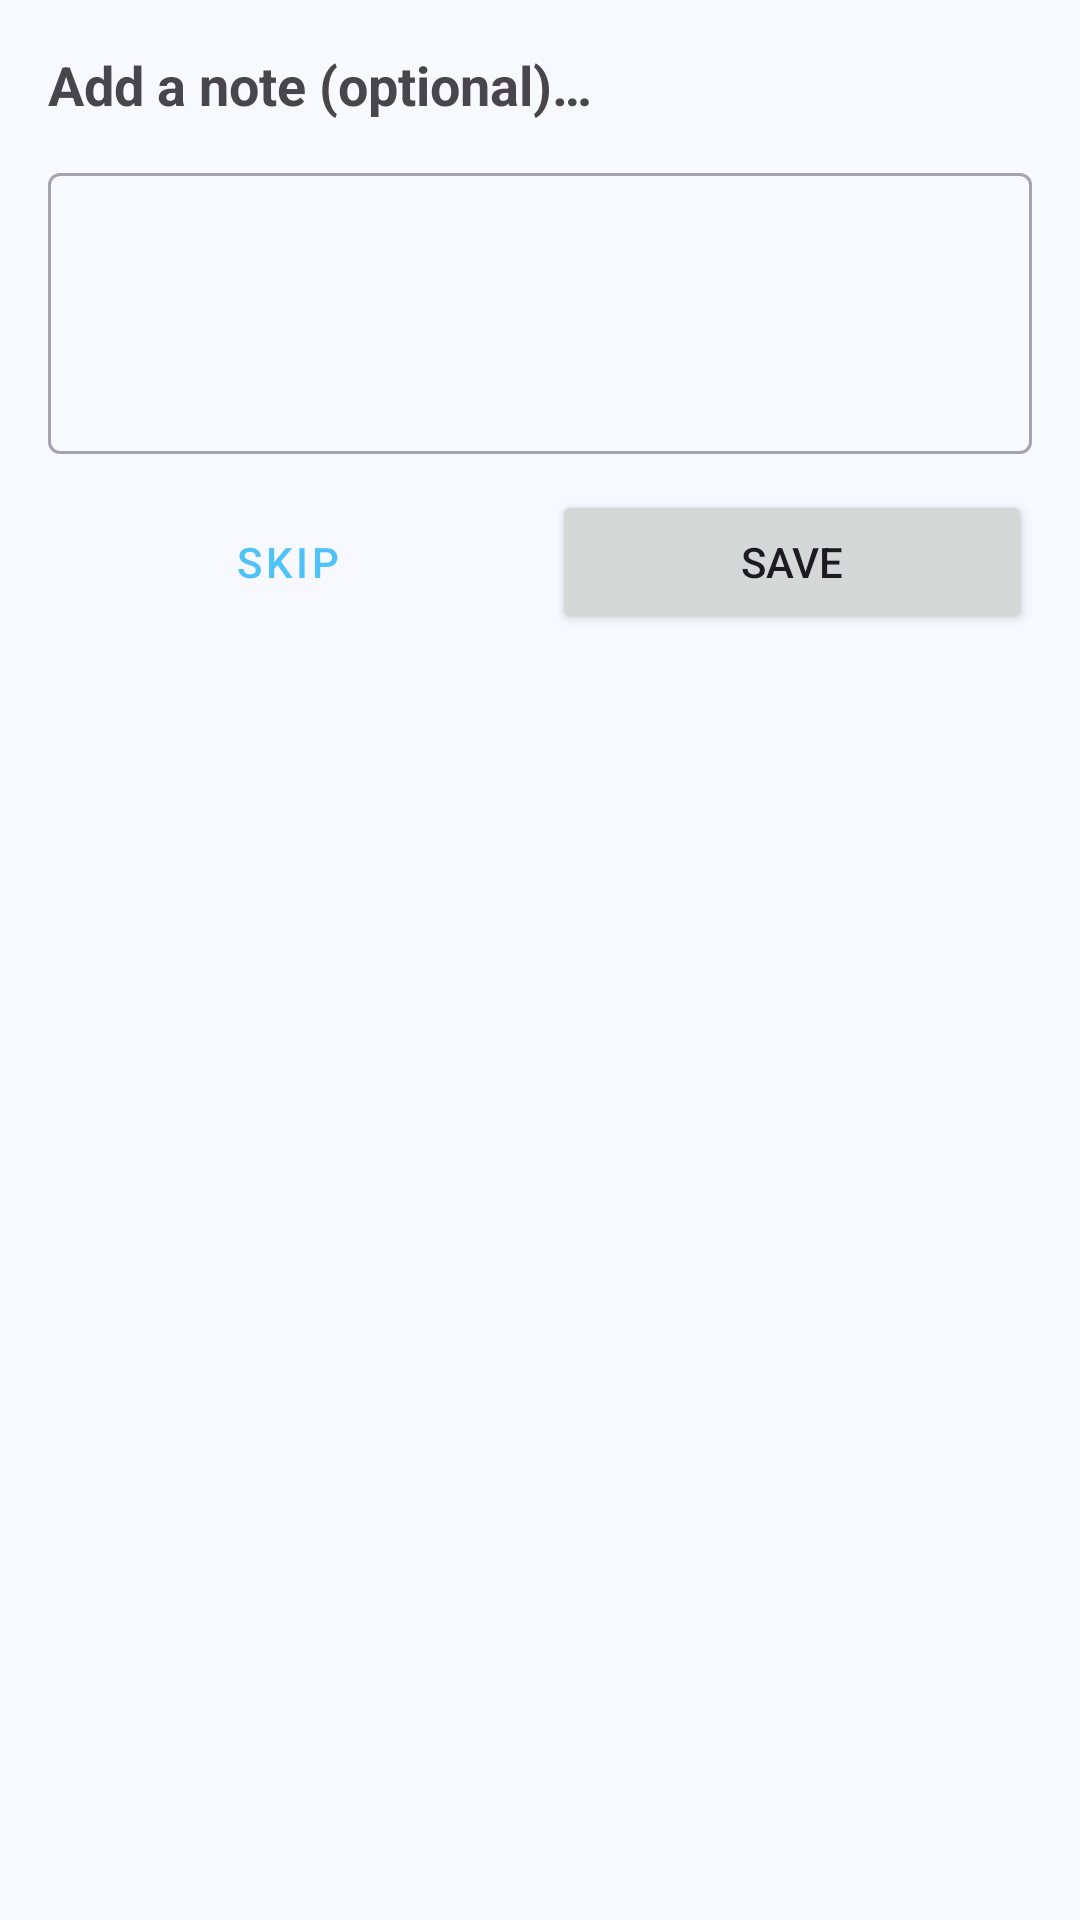

This screen was rendered from an Android layout file. Write that file and the resources it references.
<!-- AndroidManifest.xml: application theme Theme.HabitPal -->
<!-- res/layout/bottom_sheet_completion_note.xml -->
<?xml version="1.0" encoding="utf-8"?>
<LinearLayout xmlns:android="http://schemas.android.com/apk/res/android"
    android:layout_width="match_parent"
    android:layout_height="wrap_content"
    android:orientation="vertical"
    android:padding="16dp">

    <TextView
        android:layout_width="wrap_content"
        android:layout_height="wrap_content"
        android:text="@string/add_note_hint"
        android:textSize="18sp"
        android:textStyle="bold"
        android:layout_marginBottom="12dp"/>

    <com.google.android.material.textfield.TextInputLayout
        android:layout_width="match_parent"
        android:layout_height="wrap_content"
        style="@style/Widget.MaterialComponents.TextInputLayout.OutlinedBox">

        <com.google.android.material.textfield.TextInputEditText
            android:id="@+id/et_note"
            android:layout_width="match_parent"
            android:layout_height="wrap_content"
            android:minLines="3"
            android:maxLines="5"
            android:gravity="top"
            android:inputType="textMultiLine"/>
    </com.google.android.material.textfield.TextInputLayout>

    <LinearLayout
        android:layout_width="match_parent"
        android:layout_height="wrap_content"
        android:orientation="horizontal"
        android:layout_marginTop="12dp">

        <Button
            android:id="@+id/btn_skip"
            android:layout_width="0dp"
            android:layout_height="wrap_content"
            android:layout_weight="1"
            style="@style/Widget.MaterialComponents.Button.OutlinedButton"
            android:layout_marginEnd="8dp"
            android:text="@string/skip"/>

        <Button
            android:id="@+id/btn_save_note"
            android:layout_width="0dp"
            android:layout_height="wrap_content"
            android:layout_weight="1"
            android:text="@string/save_note"/>

    </LinearLayout>
</LinearLayout>
<!-- resources referenced by this layout -->
<resources>
  <string name="add_note_hint">Add a note (optional)…</string>
  <string name="save_note">Save</string>
  <string name="skip">Skip</string>
  <style name="Theme.HabitPal" parent="Base.Theme.HabitPal" />
  <style name="Base.Theme.HabitPal" parent="Theme.Material3.DayNight.NoActionBar">
          <item name="colorPrimary">@color/brand_blue</item>
          <item name="colorPrimaryVariant">@color/brand_blue_dark</item>
          <item name="colorOnPrimary">@color/white</item>
          <item name="colorSecondary">@color/category_growth</item>
          <item name="colorOnSecondary">@color/white</item>
          <item name="colorSurface">@color/surface_light</item>
          <item name="colorOnSurface">@color/text_primary</item>
          <item name="colorOnSurfaceVariant">@color/text_secondary</item>
          <item name="colorOutline">@color/divider</item>
          <item name="android:colorBackground">@color/surface_light</item>
          <item name="android:statusBarColor">@color/brand_blue</item>
          <item name="android:navigationBarColor">@color/white</item>
  
          
          <item name="materialButtonStyle">@style/Widget.HabitPal.Button</item>
  
          
          <item name="materialCardViewStyle">@style/Widget.HabitPal.Card</item>
      </style>
  <color name="brand_blue">#4FC3F7</color>
  <color name="brand_blue_dark">#0288D1</color>
  <color name="white">#FFFFFFFF</color>
  <color name="category_growth">#26C6A0</color>
  <color name="surface_light">#F8F9FF</color>
  <color name="text_primary">#1A1A2E</color>
  <color name="text_secondary">#6B7280</color>
  <color name="divider">#E5E7EB</color>
  <style name="Widget.HabitPal.Button" parent="Widget.Material3.Button">
          <item name="cornerRadius">16dp</item>
          <item name="android:paddingTop">12dp</item>
          <item name="android:paddingBottom">12dp</item>
          <item name="android:textStyle">bold</item>
          <item name="android:letterSpacing">0.02</item>
      </style>
  <style name="Widget.HabitPal.Card" parent="Widget.Material3.CardView.Elevated">
          <item name="cardCornerRadius">20dp</item>
          <item name="cardElevation">0dp</item>
          <item name="strokeWidth">0dp</item>
      </style>
</resources>
